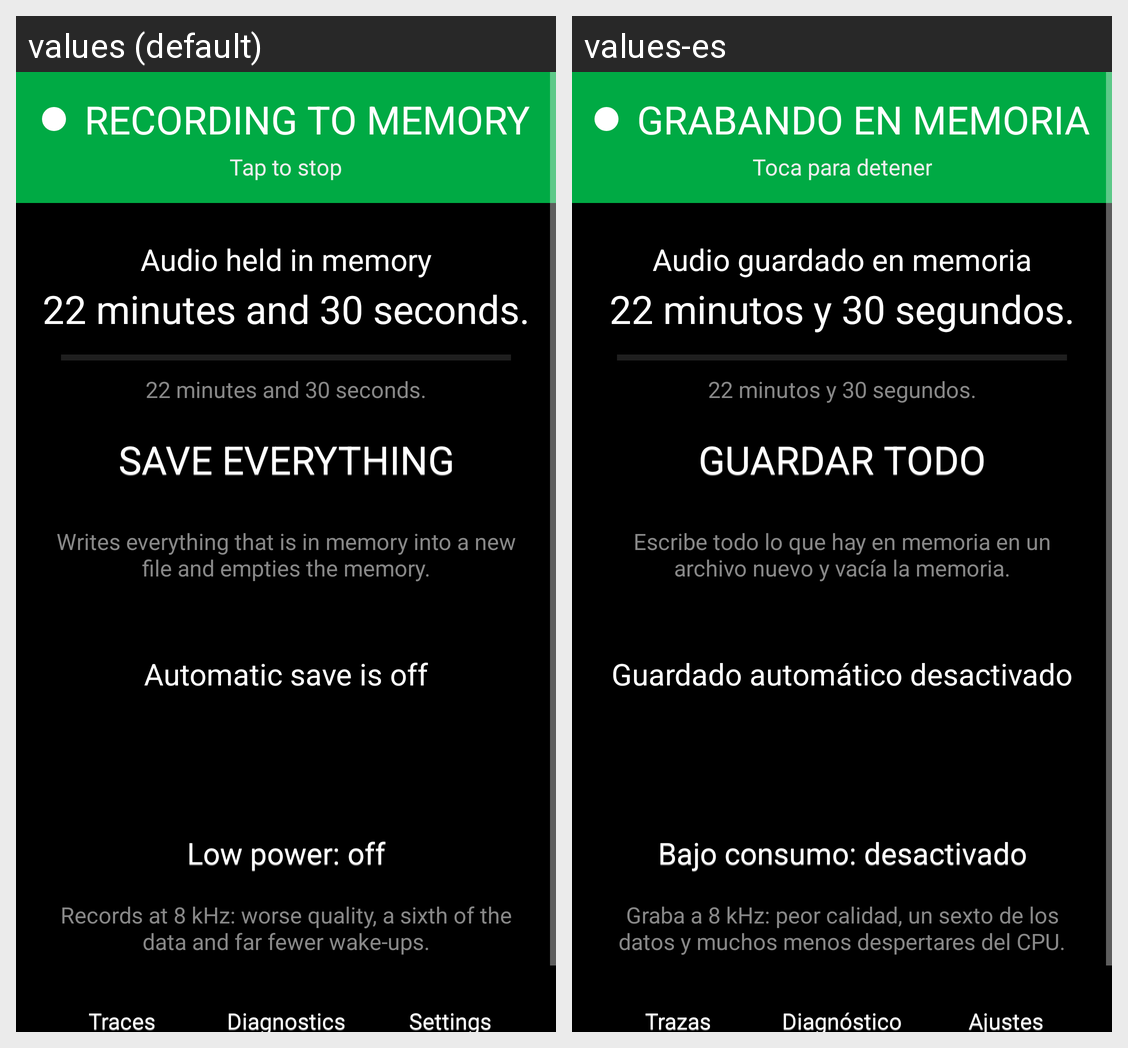

For this localized Android screen grid, give each drawn string resource with its value in every locale shown.
Android screen res/layout/fragment_background_recorder.xml rendered under 2 locales, left to right: values (default), values-es. Device: Nexus 5 (rendered at 1080×1920; each locale shown at half size, 540×960, under a caption strip naming it); theme Theme.
Strings drawn on this screen, with the default value and each locale's value (text and hints the layout hard-codes, and strings that could not be matched under every locale, appear in the picture but are not listed):

status_listening
  values: RECORDING TO MEMORY
  values-es: GRABANDO EN MEMORIA

status_hint_stop
  values: Tap to stop
  values-es: Toca para detener

memory_label
  values: Audio held in memory
  values-es: Audio guardado en memoria

sample_time
  values: 22 minutes and 30 seconds.
  values-es: 22 minutos y 30 segundos.

save_everything
  values: SAVE EVERYTHING
  values-es: GUARDAR TODO

save_everything_hint
  values: Writes everything that is in memory into a new file and empties the memory.
  values-es: Escribe todo lo que hay en memoria en un archivo nuevo y vacía la memoria.

auto_save_disabled_status
  values: Automatic save is off
  values-es: Guardado automático desactivado

low_power_off
  values: Low power: off
  values-es: Bajo consumo: desactivado

low_power_hint
  values: Records at 8 kHz: worse quality, a sixth of the data and far fewer wake-ups.
  values-es: Graba a 8 kHz: peor calidad, un sexto de los datos y muchos menos despertares del CPU.

traces_title
  values: Traces
  values-es: Trazas

diagnostics_title
  values: Diagnostics
  values-es: Diagnóstico

settings_title
  values: Settings
  values-es: Ajustes
